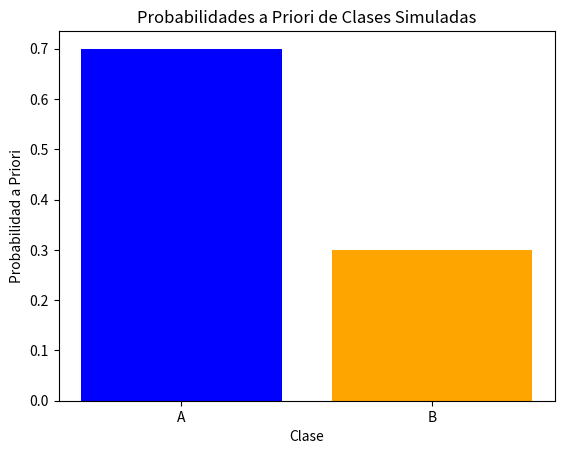

Write Python code to recreate this figure.
# ============================================================
# Enfoque 2: Probabilidad a Priori
# Autor: Rodrigo Lagos Navarro - Grupo 6E 2P
# ============================================================

# Calcula y grafica las probabilidades a priori de clases simuladas
# a partir de una muestra aleatoria de datos etiquetados.

import numpy as np                              # Para operaciones numéricas y generación de datos aleatorios
import matplotlib.pyplot as plt                 # Para crear gráficos
from collections import Counter                 # Para contar ocurrencias de elementos en una lista/array

# Fijar semilla para reproducibilidad
np.random.seed(42)                               

# Generar muestra aleatoria de etiquetas 'A' y 'B'
datos = np.random.choice(['A', 'B'],            # Etiquetas posibles
                         size=100,              # Tamaño de la muestra
                         p=[0.7, 0.3])         # Probabilidades de selección: P('A')=0.7, P('B')=0.3

# Contar cuántas veces aparece cada clase
conteo = Counter(datos)                          
total = len(datos)                               # Total de observaciones

# Calcular probabilidades a priori por clase
probabilidades_a_priori = {
    clase: conteo[clase] / total
    for clase in conteo
}

# Mostrar resultados en consola
print("Probabilidades a Priori:")
for clase, probabilidad in probabilidades_a_priori.items():
    print(f"Clase {clase}: {probabilidad:.2f}")

# Gráfico de barras de probabilidades a priori
plt.bar(probabilidades_a_priori.keys(),          # Clases en el eje x
        probabilidades_a_priori.values(),        # Altura de las barras = probabilidad a priori
        color=['blue', 'orange'])                # Colores opcionales
plt.xlabel('Clase')                              # Etiqueta eje x
plt.ylabel('Probabilidad a Priori')              # Etiqueta eje y
plt.title('Probabilidades a Priori de Clases Simuladas')  # Título del gráfico
plt.show()                                       # Mostrar gráfico

